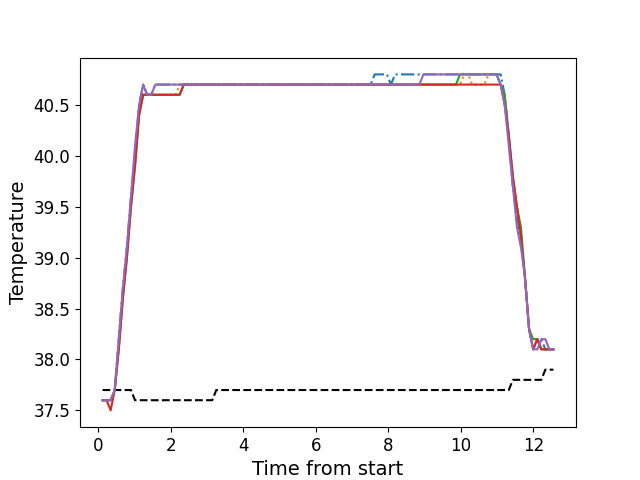

Values plotted in this chart, from the file beside it:
, times, neutral, z1, z2, z3, z4, z5
0, 0.1136, 37.7, 37.6, 37.6, 37.6, 37.6, 37.6
1, 0.2253, 37.7, 37.6, 37.6, 37.6, 37.6, 37.6
2, 0.3369, 37.7, 37.6, 37.6, 37.6, 37.5, 37.6
3, 0.4495, 37.7, 37.7, 37.7, 37.7, 37.7, 37.7
4, 0.5611, 37.7, 38.2, 38.2, 38.1, 38.1, 38.2
5, 0.6738, 37.7, 38.7, 38.7, 38.6, 38.6, 38.7
6, 0.7854, 37.7, 39.1, 39.1, 39.0, 39.0, 39.1
7, 0.8975, 37.7, 39.6, 39.5, 39.5, 39.5, 39.6
8, 1.009, 37.6, 40.0, 40.0, 39.9, 39.9, 40.1
9, 1.121, 37.6, 40.5, 40.4, 40.4, 40.4, 40.5
10, 1.234, 37.6, 40.7, 40.6, 40.6, 40.6, 40.7
11, 1.345, 37.6, 40.6, 40.6, 40.6, 40.6, 40.6
12, 1.458, 37.6, 40.6, 40.6, 40.6, 40.6, 40.6
13, 1.57, 37.6, 40.7, 40.6, 40.6, 40.6, 40.7
14, 1.682, 37.6, 40.7, 40.6, 40.6, 40.6, 40.7
15, 1.794, 37.6, 40.7, 40.6, 40.6, 40.6, 40.7
16, 1.906, 37.6, 40.7, 40.6, 40.6, 40.6, 40.7
17, 2.019, 37.6, 40.7, 40.6, 40.6, 40.6, 40.7
18, 2.13, 37.6, 40.7, 40.6, 40.6, 40.6, 40.7
19, 2.242, 37.6, 40.7, 40.7, 40.6, 40.6, 40.7
20, 2.354, 37.6, 40.7, 40.7, 40.7, 40.7, 40.7
21, 2.466, 37.6, 40.7, 40.7, 40.7, 40.7, 40.7
22, 2.579, 37.6, 40.7, 40.7, 40.7, 40.7, 40.7
23, 2.69, 37.6, 40.7, 40.7, 40.7, 40.7, 40.7
24, 2.803, 37.6, 40.7, 40.7, 40.7, 40.7, 40.7
25, 2.915, 37.6, 40.7, 40.7, 40.7, 40.7, 40.7
26, 3.027, 37.6, 40.7, 40.7, 40.7, 40.7, 40.7
27, 3.139, 37.6, 40.7, 40.7, 40.7, 40.7, 40.7
28, 3.251, 37.7, 40.7, 40.7, 40.7, 40.7, 40.7
29, 3.363, 37.7, 40.7, 40.7, 40.7, 40.7, 40.7
30, 3.475, 37.7, 40.7, 40.7, 40.7, 40.7, 40.7
31, 3.586, 37.7, 40.7, 40.7, 40.7, 40.7, 40.7
32, 3.699, 37.7, 40.7, 40.7, 40.7, 40.7, 40.7
33, 3.811, 37.7, 40.7, 40.7, 40.7, 40.7, 40.7
34, 3.923, 37.7, 40.7, 40.7, 40.7, 40.7, 40.7
35, 4.035, 37.7, 40.7, 40.7, 40.7, 40.7, 40.7
36, 4.147, 37.7, 40.7, 40.7, 40.7, 40.7, 40.7
37, 4.26, 37.7, 40.7, 40.7, 40.7, 40.7, 40.7
38, 4.371, 37.7, 40.7, 40.7, 40.7, 40.7, 40.7
39, 4.484, 37.7, 40.7, 40.7, 40.7, 40.7, 40.7
40, 4.596, 37.7, 40.7, 40.7, 40.7, 40.7, 40.7
41, 4.707, 37.7, 40.7, 40.7, 40.7, 40.7, 40.7
42, 4.82, 37.7, 40.7, 40.7, 40.7, 40.7, 40.7
43, 4.931, 37.7, 40.7, 40.7, 40.7, 40.7, 40.7
44, 5.044, 37.7, 40.7, 40.7, 40.7, 40.7, 40.7
45, 5.156, 37.7, 40.7, 40.7, 40.7, 40.7, 40.7
46, 5.267, 37.7, 40.7, 40.7, 40.7, 40.7, 40.7
47, 5.38, 37.7, 40.7, 40.7, 40.7, 40.7, 40.7
48, 5.492, 37.7, 40.7, 40.7, 40.7, 40.7, 40.7
49, 5.604, 37.7, 40.7, 40.7, 40.7, 40.7, 40.7
50, 5.716, 37.7, 40.7, 40.7, 40.7, 40.7, 40.7
51, 5.828, 37.7, 40.7, 40.7, 40.7, 40.7, 40.7
52, 5.94, 37.7, 40.7, 40.7, 40.7, 40.7, 40.7
53, 6.053, 37.7, 40.7, 40.7, 40.7, 40.7, 40.7
54, 6.164, 37.7, 40.7, 40.7, 40.7, 40.7, 40.7
55, 6.276, 37.7, 40.7, 40.7, 40.7, 40.7, 40.7
56, 6.389, 37.7, 40.7, 40.7, 40.7, 40.7, 40.7
57, 6.501, 37.7, 40.7, 40.7, 40.7, 40.7, 40.7
58, 6.613, 37.7, 40.7, 40.7, 40.7, 40.7, 40.7
59, 6.725, 37.7, 40.7, 40.7, 40.7, 40.7, 40.7
... 52 more rows
